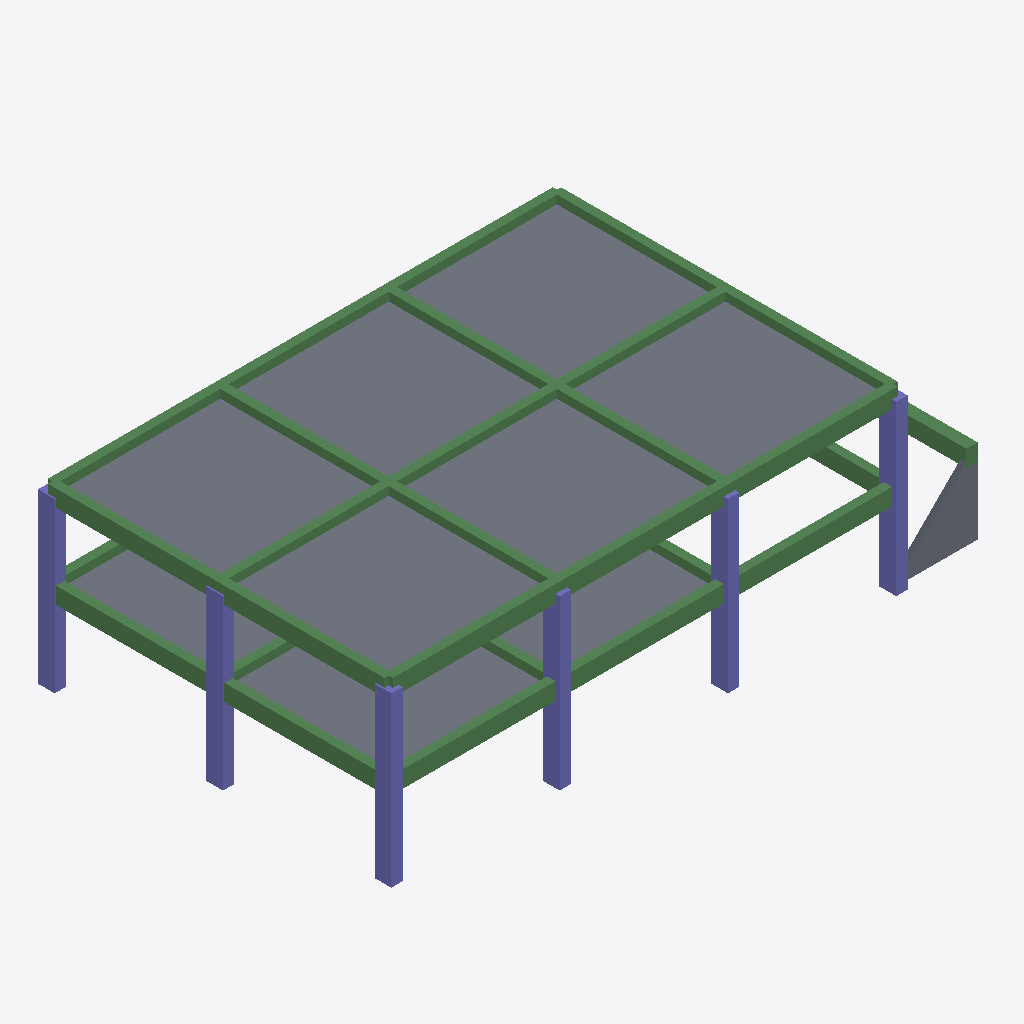
Isometric view of an IFC building model (IFC-SPF (STEP), schema IFC4, length unit millimetre), seen from the south-west, elements coloured by IFC class: 28 beams (green), 12 columns (violet), 10 slabs (grey).
Extent 21.2 m × 12.6 m × 6.3 m (x, y, z). Storeys (4): BASE LEVEL at 0.00 m; LEVEL 2 at 3.00 m; TOP LEVEL at 6.00 m; New Storey at 9.00 m. Elements (71): 35 IfcBeam, 24 IfcColumn, 12 IfcSlab.

HEADER;
FILE_DESCRIPTION((''),'2;1');
FILE_NAME('','2018-06-20T14:37:45',(''),(''),'Xbim File Processor version 4.0.0.0','Xbim version 4.0.0.0','');
FILE_SCHEMA(('IFC4'));
ENDSEC;
DATA;
#1=IFCPROJECT('2jjXcXlDbC09SfajQVSLaV',#2,'BimProject',$,$,'longName__BimProject','Modeling',(#175),#8);
#46=IFCSITE('3el1XiGS5EbOsMX4B7ZmiO',#2,'simple Site',$,$,#49,$,$,.ELEMENT.,$,$,$,$,$);
#51=IFCBUILDING('1R0L8eFiv7vADcp3WDkZUF',#2,'simple building',$,$,#52,$,$,.ELEMENT.,$,$,$);
#54=IFCBUILDINGSTOREY('31rdnRT7PBuvyJZvIPSPU8',#2,'BASE LEVEL',$,$,#55,$,'BASE LEVEL',.ELEMENT.,0.0);
#57=IFCBUILDINGSTOREY('201Pi25oT51MQHHl9KD4D0',#2,'LEVEL 2',$,$,#58,$,'LEVEL 2',.ELEMENT.,3000.0);
#61=IFCBUILDINGSTOREY('1AQehUqGf3INThJZEcI$40',#2,'TOP LEVEL',$,$,#62,$,'TOP LEVEL',.ELEMENT.,6000.0);
#65=IFCBUILDINGSTOREY('1wKa1i9Qf9NwjUWvyrqX1r',#2,'New Storey',$,$,#66,$,'New Storey',.ELEMENT.,9000.0);
#509=IFCSLAB('3$wmcPrmD8MfovZ6stoRac',#2,'StandardArcSlab_Thickness_250',$,'Slab Thickness 250',#512,#468,$,.FLOOR.);
#493=IFCSLAB('3wZ7vYRK946AaEgT5yjzR4',#2,'StandardArcSlab_Thickness_250',$,'Slab Thickness 250',#496,#468,$,.FLOOR.);
#497=IFCSLAB('13hVw2j_D9VuosDGLarY$V',#2,'StandardArcSlab_Thickness_250',$,'Slab Thickness 250',#500,#468,$,.FLOOR.);
#505=IFCSLAB('0vgpBOIon3GeZR2KNSlPKH',#2,'StandardArcSlab_Thickness_250',$,'Slab Thickness 250',#508,#468,$,.FLOOR.);
#513=IFCSLAB('2bXHbLuHTA_Bs23F1VzhNH',#2,'StandardArcSlab_Thickness_250',$,'Slab Thickness 250',#516,#468,$,.FLOOR.);
#501=IFCSLAB('1m$HwDAUj8HfC8NDrZYrIm',#2,'StandardArcSlab_Thickness_250',$,'Slab Thickness 250',#504,#468,$,.FLOOR.);
#485=IFCSLAB('135eDhfV56aRZniyOjtj_Z',#2,'StandardArcSlab_Thickness_250',$,'Slab Thickness 250',#488,#468,$,.FLOOR.);
#489=IFCSLAB('1edYpzymz6GfBOV9ywvhf4',#2,'StandardArcSlab_Thickness_250',$,'Slab Thickness 250',#492,#468,$,.FLOOR.);
#456=IFCSLAB('3vDiTC5WL2u8W_u7Ktvd9x',#2,'StandardArcSlab_Thickness_250',$,'Slab Thickness 250',#459,#468,$,.FLOOR.);
#238=IFCBEAM('1s0WDnGRb0lQ0w8a1s4UA4',#2,'StandardStrBeam_Rec_300_600',$,'Rectangular Beam 300 x 600',#240,#226,$,.BEAM.);
#250=IFCBEAM('2yPnC$lWX3AATLrXQpZCDc',#2,'StandardStrBeam_Rec_300_600',$,'Rectangular Beam 300 x 600',#252,#226,$,.BEAM.);
#300=IFCBEAM('0aDwzYsE56Agv6$DXBv5Km',#2,'StandardStrBeam_Rec_300_600',$,'Rectangular Beam 300 x 600',#302,#226,$,.BEAM.);
#244=IFCBEAM('15zAaGIkj68RKlibdKr2wk',#2,'StandardStrBeam_Rec_300_600',$,'Rectangular Beam 300 x 600',#246,#226,$,.BEAM.);
#306=IFCBEAM('3G0KvH2gf7AOJwtQmqOA5D',#2,'StandardStrBeam_Rec_300_600',$,'Rectangular Beam 300 x 600',#308,#226,$,.BEAM.);
#517=IFCSLAB('0hgQZ4qYH2TtDJ8Bfj8caO',#2,'StandardArcSlab_Thickness_200',$,'Slab Thickness 200',#520,#528,$,.FLOOR.);
#247=IFCBEAM('1d04c8m6b3$AIMB6pHYRvz',#2,'StandardStrBeam_Rec_300_600',$,'Rectangular Beam 300 x 600',#249,#226,$,.BEAM.);
#241=IFCBEAM('3mpGRPgOTBof7TtTpoczG5',#2,'StandardStrBeam_Rec_300_600',$,'Rectangular Beam 300 x 600',#243,#226,$,.BEAM.);
#208=IFCBEAM('38svtPi5r6xuaulKj9kUUc',#2,'StandardStrBeam_Rec_300_600',$,'Rectangular Beam 300 x 600',#210,#226,$,.BEAM.);
#297=IFCBEAM('2ka5P2yfn149TVcLmI5Y21',#2,'StandardStrBeam_Rec_300_600',$,'Rectangular Beam 300 x 600',#299,#226,$,.BEAM.);
#303=IFCBEAM('0Xu3R$pDv8XfseS8ffSPFT',#2,'StandardStrBeam_Rec_300_600',$,'Rectangular Beam 300 x 600',#305,#226,$,.BEAM.);
#285=IFCBEAM('1wqcKvwNz5qfPxTpXWM6Xv',#2,'StandardStrBeam_Rec_300_600',$,'Rectangular Beam 300 x 600',#288,#226,$,.BEAM.);
#293=IFCBEAM('1kuXi3RkrAHgUYpEXHXzNs',#2,'StandardStrBeam_Rec_300_600',$,'Rectangular Beam 300 x 600',#296,#226,$,.BEAM.);
#271=IFCBEAM('0mBC8K7z94IPHTa$6nKapx',#2,'StandardStrBeam_Rec_300_600',$,'Rectangular Beam 300 x 600',#274,#226,$,.BEAM.);
#278=IFCBEAM('1LKV05zYL3oeNjjc3$ICvo',#2,'StandardStrBeam_Rec_300_600',$,'Rectangular Beam 300 x 600',#280,#226,$,.BEAM.);
#336=IFCBEAM('3pfVY7pkHBrvuuviMuxb4j',#2,'StandardStrBeam_Rec_300_600',$,'Rectangular Beam 300 x 600',#338,#226,$,.BEAM.);
#256=IFCBEAM('13MGzXtzfE9wy2cUtTyJc_',#2,'StandardStrBeam_Rec_300_600',$,'Rectangular Beam 300 x 600',#258,#226,$,.BEAM.);
#263=IFCBEAM('19qQC8UaX5f8R1$6z8a2zm',#2,'StandardStrBeam_Rec_300_600',$,'Rectangular Beam 300 x 600',#266,#226,$,.BEAM.);
#343=IFCBEAM('1mGC7qU0P7Vw9uo1LmVq5d',#2,'StandardStrBeam_Rec_300_600',$,'Rectangular Beam 300 x 600',#346,#226,$,.BEAM.);
#330=IFCBEAM('3B0AoREzD2xeCUT$jV1CAo',#2,'StandardStrBeam_Rec_300_600',$,'Rectangular Beam 300 x 600',#332,#226,$,.BEAM.);
#324=IFCBEAM('2_TpPH8uD4uuXgqjyIYBvT',#2,'StandardStrBeam_Rec_300_600',$,'Rectangular Beam 300 x 600',#326,#226,$,.BEAM.);
#318=IFCBEAM('3wP4mvH4TEZezSmRh9xi5m',#2,'StandardStrBeam_Rec_300_600',$,'Rectangular Beam 300 x 600',#320,#226,$,.BEAM.);
#312=IFCBEAM('12lil_IUHETfyWa7YTqYzo',#2,'StandardStrBeam_Rec_300_600',$,'Rectangular Beam 300 x 600',#314,#226,$,.BEAM.);
#380=IFCCOLUMN('0YExjaZHbDWf$Ct1dETT0A',#2,'StandardStrColumn_Rec_400_600',$,'Rectangular Col 400 x 600',#382,#374,$,.COLUMN.);
#367=IFCCOLUMN('2wU9dHu51BwPUWLe2fvlA_',#2,'StandardStrColumn_Rec_400_600',$,'Rectangular Col 400 x 600',#369,#374,$,.COLUMN.);
#435=IFCCOLUMN('1pCz8f5b50l9GShzW6IrDb',#2,'StandardStrColumn_Rec_400_600',$,'Rectangular Col 400 x 600',#437,#374,$,.COLUMN.);
#383=IFCCOLUMN('2vc0ThREvDiQ7B7Wnnl9GE',#2,'StandardStrColumn_Rec_400_600',$,'Rectangular Col 400 x 600',#385,#374,$,.COLUMN.);
#389=IFCCOLUMN('0yqUsb1CjAuQlbk2miDIER',#2,'StandardStrColumn_Rec_400_600',$,'Rectangular Col 400 x 600',#391,#374,$,.COLUMN.);
#438=IFCCOLUMN('3v8iNehkbFLhLiV$IBWXwA',#2,'StandardStrColumn_Rec_400_600',$,'Rectangular Col 400 x 600',#440,#374,$,.COLUMN.);
#392=IFCCOLUMN('38PLxeHpvAkAy5zN_5RdHd',#2,'StandardStrColumn_Rec_400_600',$,'Rectangular Col 400 x 600',#394,#374,$,.COLUMN.);
#395=IFCCOLUMN('08L3ToKx1EOQbxDGO7Sb37',#2,'StandardStrColumn_Rec_400_600',$,'Rectangular Col 400 x 600',#397,#374,$,.COLUMN.);
#386=IFCCOLUMN('0tE4m3alv61gfyKsnfPLO8',#2,'StandardStrColumn_Rec_400_600',$,'Rectangular Col 400 x 600',#388,#374,$,.COLUMN.);
#415=IFCCOLUMN('1Jy4RcNAb4qhHb4aZB6lIo',#2,'StandardStrColumn_Rec_400_600',$,'Rectangular Col 400 x 600',#417,#374,$,.COLUMN.);
#398=IFCCOLUMN('2QBoW2EWLETPUNNtEGQN11',#2,'StandardStrColumn_Rec_400_600',$,'Rectangular Col 400 x 600',#400,#374,$,.COLUMN.);
#418=IFCCOLUMN('2feiXkIrr0Aw6CU_Wq2FzC',#2,'StandardStrColumn_Rec_400_600',$,'Rectangular Col 400 x 600',#420,#374,$,.COLUMN.);
#347=IFCBEAM('0tOgjUOrDEuff1ho3z0CXK',#2,'StandardStrBeam_Rec_400_600',$,'Rectangular Beam 400 x 600',#350,#359,$,.BEAM.);
#333=IFCBEAM('2HO0l0lcvDSQ4ySx88igIX',#2,'StandardStrBeam_Rec_300_600',$,'Rectangular Beam 300 x 600',#335,#226,$,.BEAM.);
#253=IFCBEAM('0CW_IsAczCOQoUWty1bYh4',#2,'StandardStrBeam_Rec_300_600',$,'Rectangular Beam 300 x 600',#255,#226,$,.BEAM.);
#309=IFCBEAM('0aZca4ahfDiBT8P0km1eM9',#2,'StandardStrBeam_Rec_300_600',$,'Rectangular Beam 300 x 600',#311,#226,$,.BEAM.);
#275=IFCBEAM('2bRoYp9GD3hQW7BUlFS7ir',#2,'StandardStrBeam_Rec_300_600',$,'Rectangular Beam 300 x 600',#277,#226,$,.BEAM.);
#321=IFCBEAM('38cNurCBb3iA_w0LkUY_EW',#2,'StandardStrBeam_Rec_300_600',$,'Rectangular Beam 300 x 600',#323,#226,$,.BEAM.);
ENDSEC;